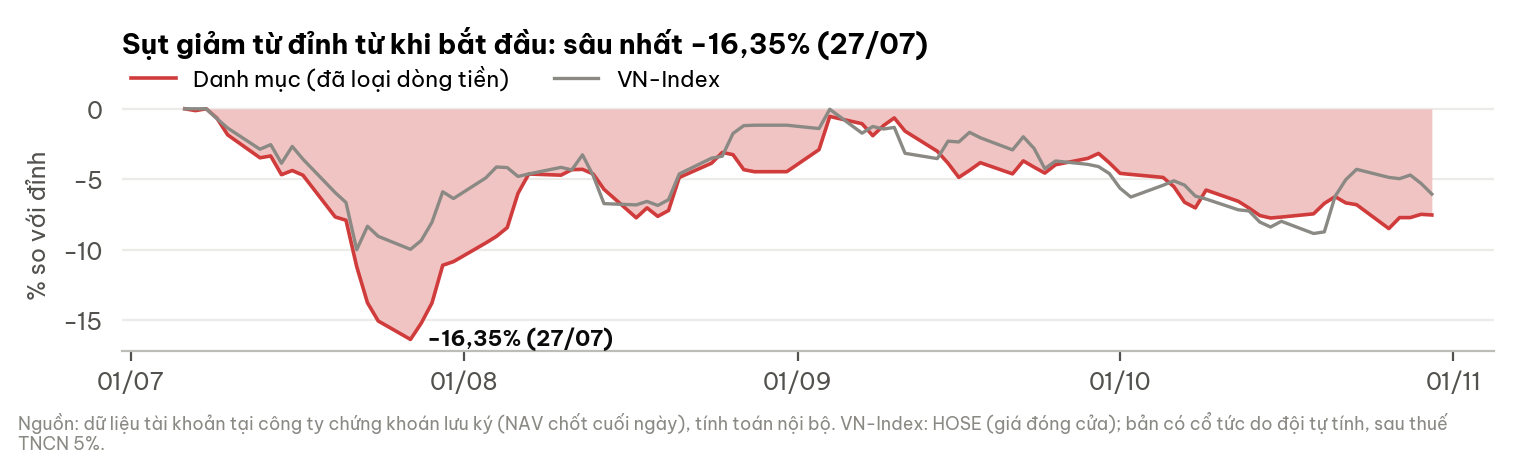

Values plotted in this chart, from the file beside it:
date, dd_pct, bench_dd_pct
2026-07-06, 0.0, 0.0
2026-07-07, -0.1296, 0.0
2026-07-08, 0.0, 0.0
2026-07-09, -0.6745, -0.7013
2026-07-10, -1.851, -1.368
2026-07-13, -3.474, -2.868
2026-07-14, -3.346, -2.539
2026-07-15, -4.672, -3.861
2026-07-16, -4.375, -2.668
2026-07-17, -4.709, -3.574
2026-07-20, -7.668, -5.944
2026-07-21, -7.898, -6.643
2026-07-22, -11.19, -9.989
2026-07-23, -13.75, -8.325
2026-07-24, -15.04, -9.041
2026-07-27, -16.35, -9.963
2026-07-28, -15.2, -9.337
2026-07-29, -13.76, -8.039
2026-07-30, -11.09, -5.882
2026-07-31, -10.83, -6.361
2026-08-03, -9.512, -4.902
2026-08-04, -9.041, -4.125
2026-08-05, -8.422, -4.167
2026-08-06, -5.992, -4.797
2026-08-07, -4.623, -4.62
2026-08-10, -4.706, -4.15
2026-08-11, -4.314, -4.331
2026-08-12, -4.292, -3.265
2026-08-13, -4.625, -4.751
2026-08-14, -5.71, -6.723
2026-08-17, -7.727, -6.81
2026-08-18, -7.023, -6.564
2026-08-19, -7.624, -6.852
2026-08-20, -7.212, -6.444
2026-08-21, -4.869, -4.617
2026-08-24, -3.859, -3.502
2026-08-25, -3.096, -3.36
2026-08-26, -3.253, -1.747
2026-08-27, -4.315, -1.194
2026-08-28, -4.461, -1.164
2026-08-31, -4.458, -1.164
2026-09-03, -2.896, -1.401
2026-09-04, -0.5439, -0.0334
2026-09-07, -1.059, -1.73
2026-09-08, -1.908, -1.255
2026-09-09, -1.187, -1.434
2026-09-10, -0.6486, -1.32
2026-09-11, -1.584, -3.155
2026-09-14, -3.01, -3.532
2026-09-15, -3.857, -2.295
2026-09-16, -4.862, -2.352
2026-09-17, -4.362, -1.669
2026-09-18, -3.819, -2.052
2026-09-21, -4.614, -2.915
2026-09-22, -3.693, -1.984
2026-09-23, -4.135, -2.808
2026-09-24, -4.558, -4.241
2026-09-25, -3.966, -3.7
2026-09-28, -3.515, -3.939
2026-09-29, -3.165, -4.098
... 23 more rows
